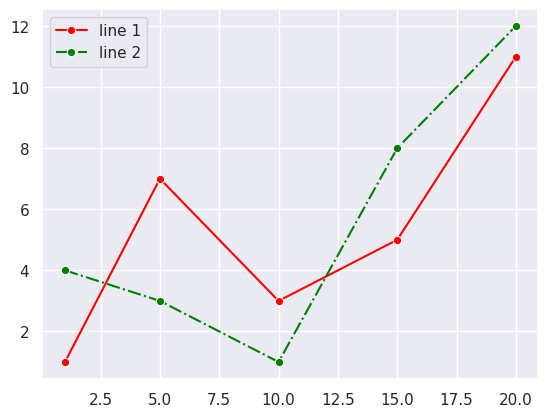

Generate this figure with matplotlib:
import seaborn as sns
import matplotlib.pyplot as plt

sns.set_theme()
x = [1, 5, 10, 15, 20]
y1 = [1, 7, 3, 5, 11]
y2 = [4, 3, 1, 8, 12]

sns.lineplot(x=x, y=y1, marker='o', linestyle='-',  color='red',   label='line 1')
sns.lineplot(x=x, y=y2, marker='o', linestyle='-.', color='green', label='line 2')
plt.legend()
plt.show()
